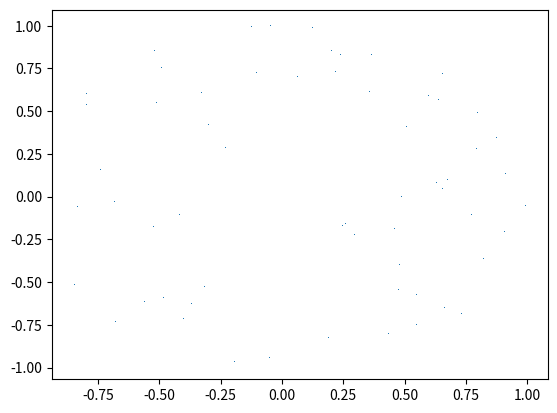
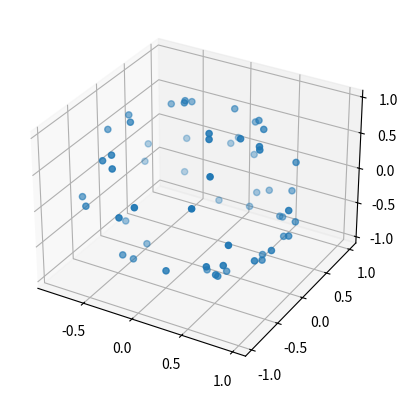

These charts were generated, in order, by the following Python code:
import numpy as np
import matplotlib.pyplot as plt
import matplotlib

#what are the attributes for each person:
# [0] - X position - double
# [1] - Y position - double
# [2] - Z position - double
# [0] - does the person have Covid - bool
# [0] - if they have covid - probability they will spread it (0 otherwise) - double
# [0] - 

def array_create(N, domain_shape):
    
    People = np.zeros((N, 7))

    if domain_shape == "square":

        for i in range(N - 1):

            People[i][0] = np.random.rand()

            People[i][1] = np.random.rand()
        
        return People
        
    elif domain_shape == "sphere":

        for i in range(N):

            cube_point = 2 * (np.random.rand(3) - .5)

            People[i][0] = cube_point[0] / np.linalg.norm(cube_point)
            People[i][1] = cube_point[1] / np.linalg.norm(cube_point)
            People[i][2] = cube_point[2] / np.linalg.norm(cube_point)

        
        return People



X = array_create(60,"sphere")

plt.plot(np.transpose(X)[0], np.transpose(X)[1], ',')
plt.show()

fig = plt.figure()
ax = fig.add_subplot(projection='3d')
ax.scatter(np.transpose(X)[0], np.transpose(X)[1], np.transpose(X)[2])
plt.show()





